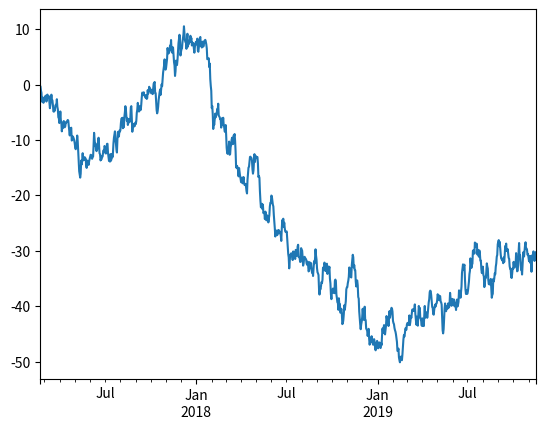

Source code (Python):
import pandas as pd
import numpy as np
import matplotlib.pyplot as plt

ts=pd.Series(np.random.randn(1000),index=pd.date_range('20170220',periods=1000))
ts=ts.cumsum()
print(ts)
ts.plot()
plt.show()